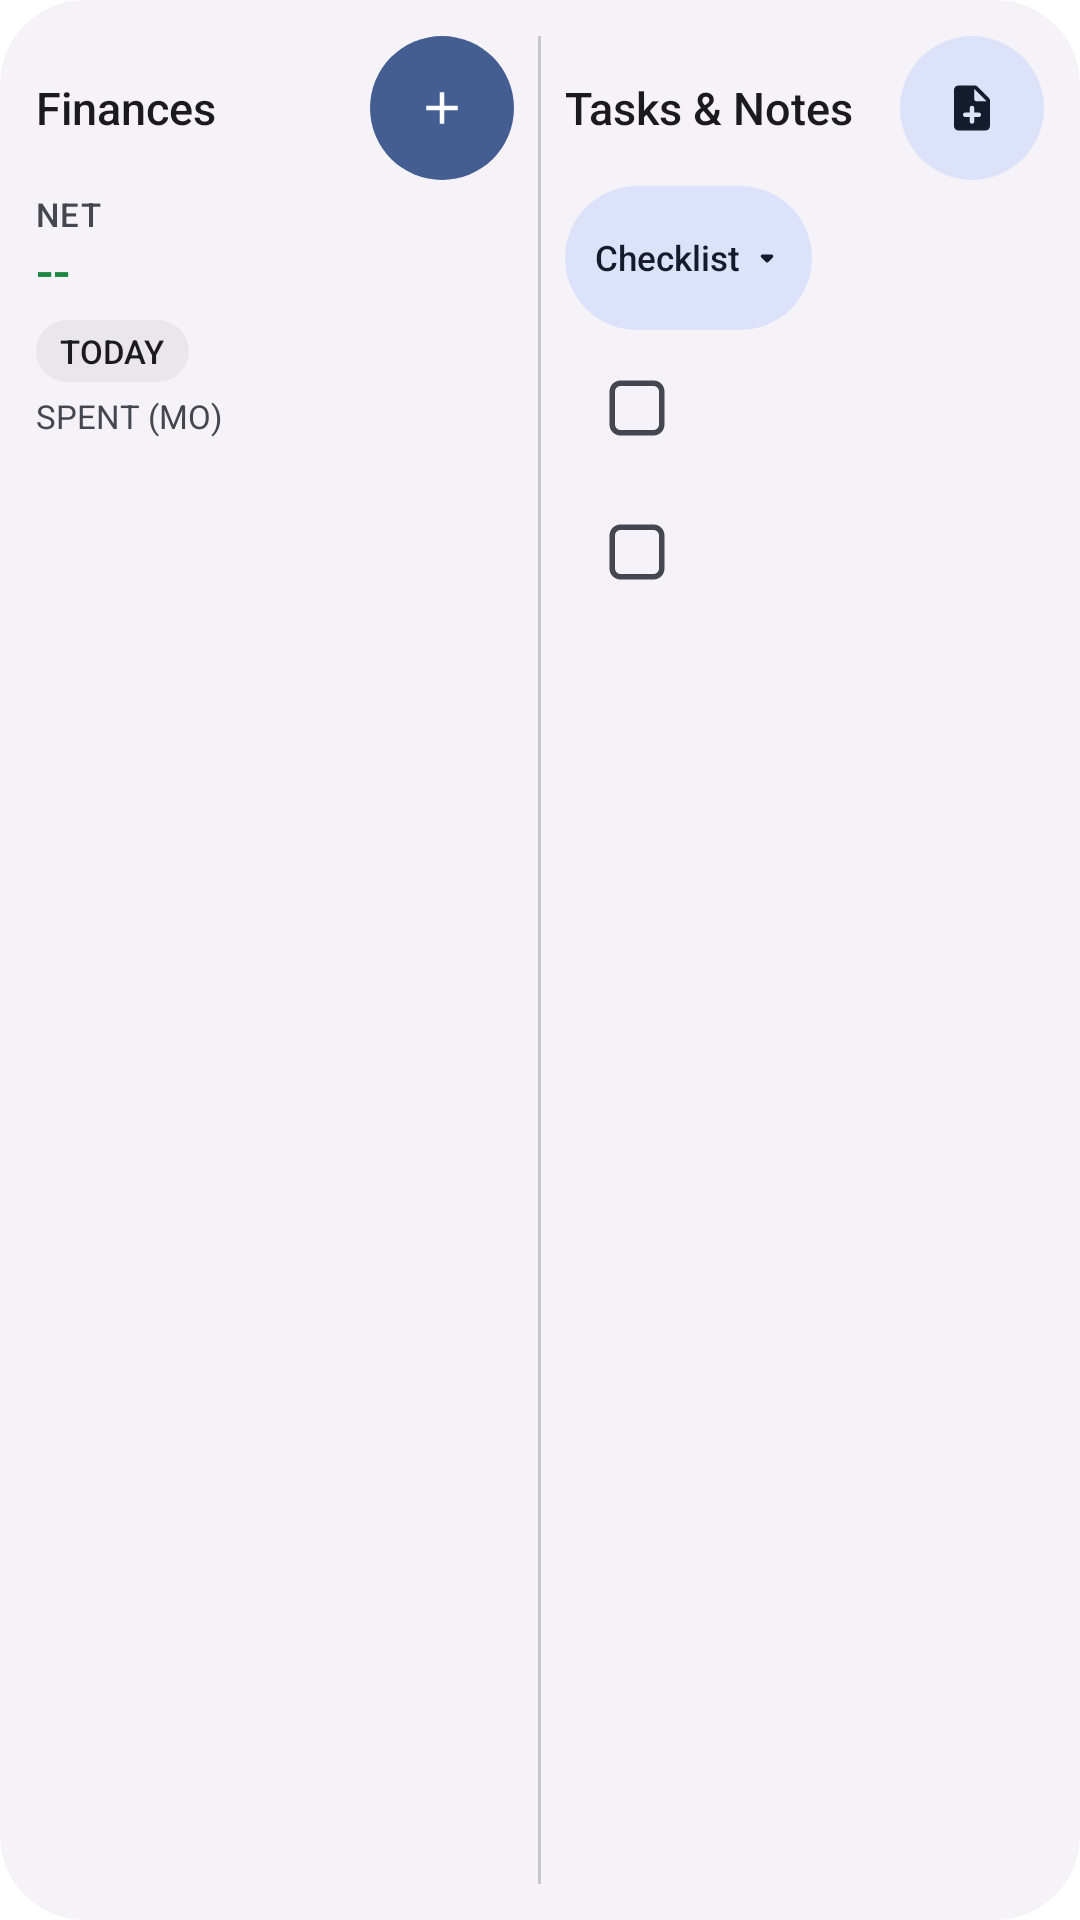

This screen was rendered from an Android layout file. Write that file and the resources it references.
<!-- AndroidManifest.xml: fallback theme Theme.MaterialComponents.DayNight.NoActionBar -->
<!-- res/layout/unified_widget_layout.xml -->
<?xml version="1.0" encoding="utf-8"?>
<LinearLayout xmlns:android="http://schemas.android.com/apk/res/android"
    android:id="@android:id/background"
    android:layout_width="match_parent"
    android:layout_height="match_parent"
    android:background="@drawable/widget_background_shape"
    android:baselineAligned="false"
    android:clipToOutline="true"
    android:orientation="horizontal"
    android:paddingStart="12dp"
    android:paddingEnd="12dp"
    android:paddingTop="12dp"
    android:paddingBottom="12dp">

    
    <LinearLayout
        android:id="@+id/unified_finance_section"
        android:layout_width="0dp"
        android:layout_height="match_parent"
        android:layout_weight="1"
        android:clickable="true"
        android:focusable="true"
        android:orientation="vertical">

        
        <LinearLayout
            android:layout_width="match_parent"
            android:layout_height="wrap_content"
            android:gravity="center_vertical"
            android:orientation="horizontal">

            <TextView
                android:layout_width="wrap_content"
                android:layout_height="wrap_content"
                android:fontFamily="sans-serif-medium"
                android:maxLines="1"
                android:text="@string/widget_finance_label"
                android:textColor="@color/widget_text_primary"
                android:textSize="15sp" />

            <FrameLayout
                android:layout_width="0dp"
                android:layout_height="0dp"
                android:layout_weight="1" />

            
            <FrameLayout
                android:id="@+id/unified_btn_add_tx"
                android:layout_width="48dp"
                android:layout_height="48dp"
                android:minWidth="48dp"
                android:minHeight="48dp"
                android:background="@drawable/widget_cta_primary_shape"
                android:clickable="true"
                android:focusable="true">

                <ImageView
                    android:layout_width="18dp"
                    android:layout_height="18dp"
                    android:layout_gravity="center"
                    android:contentDescription="@string/widget_add_transaction"
                    android:src="@drawable/ic_add_small"
                    android:tint="@color/widget_on_primary" />
            </FrameLayout>
        </LinearLayout>

        
        <TextView
            android:layout_width="wrap_content"
            android:layout_height="wrap_content"
            android:layout_marginTop="4dp"
            android:fontFamily="sans-serif-medium"
            android:letterSpacing="0.03"
            android:maxLines="1"
            android:text="@string/widget_net_label"
            android:textColor="@color/widget_text_secondary"
            android:textSize="11sp" />

        <TextView
            android:id="@+id/unified_net_balance"
            android:layout_width="match_parent"
            android:layout_height="24dp"
            android:autoSizeMaxTextSize="18sp"
            android:autoSizeMinTextSize="11sp"
            android:autoSizeStepGranularity="1sp"
            android:autoSizeTextType="uniform"
            android:fontFamily="sans-serif-medium"
            android:fontFeatureSettings="tnum"
            android:maxLines="1"
            android:text="--"
            android:textColor="@color/widget_income"
            android:textSize="18sp" />

        
        <TextView
            android:id="@+id/unified_today_spent"
            android:layout_width="wrap_content"
            android:layout_height="wrap_content"
            android:layout_marginTop="4dp"
            android:background="@drawable/widget_badge_tonal_shape"
            android:ellipsize="end"
            android:fontFamily="sans-serif-medium"
            android:fontFeatureSettings="tnum"
            android:maxLines="1"
            android:paddingStart="8dp"
            android:paddingEnd="8dp"
            android:paddingTop="3dp"
            android:paddingBottom="3dp"
            android:text="@string/widget_today_label"
            android:textColor="@color/widget_text_primary"
            android:textSize="11sp" />

        <TextView
            android:id="@+id/unified_month_spent"
            android:layout_width="wrap_content"
            android:layout_height="wrap_content"
            android:layout_marginTop="4dp"
            android:ellipsize="end"
            android:fontFamily="sans-serif"
            android:fontFeatureSettings="tnum"
            android:maxLines="1"
            android:text="@string/widget_spent_month_label"
            android:textColor="@color/widget_text_secondary"
            android:textSize="11sp" />
    </LinearLayout>

    
    <FrameLayout
        android:layout_width="1dp"
        android:layout_height="match_parent"
        android:layout_marginStart="8dp"
        android:layout_marginEnd="8dp"
        android:background="@color/widget_divider" />

    
    <LinearLayout
        android:id="@+id/unified_notes_section"
        android:layout_width="0dp"
        android:layout_height="match_parent"
        android:layout_weight="1"
        android:clickable="true"
        android:focusable="true"
        android:orientation="vertical">

        
        <LinearLayout
            android:layout_width="match_parent"
            android:layout_height="wrap_content"
            android:gravity="center_vertical"
            android:orientation="horizontal">

            <TextView
                android:layout_width="wrap_content"
                android:layout_height="wrap_content"
                android:fontFamily="sans-serif-medium"
                android:maxLines="1"
                android:text="@string/widget_todo_label"
                android:textColor="@color/widget_text_primary"
                android:textSize="15sp" />

            <FrameLayout
                android:layout_width="0dp"
                android:layout_height="0dp"
                android:layout_weight="1" />

            
            <FrameLayout
                android:id="@+id/unified_btn_new_note"
                android:layout_width="48dp"
                android:layout_height="48dp"
                android:minWidth="48dp"
                android:minHeight="48dp"
                android:background="@drawable/widget_cta_secondary_shape"
                android:clickable="true"
                android:focusable="true">

                <ImageView
                    android:layout_width="18dp"
                    android:layout_height="18dp"
                    android:layout_gravity="center"
                    android:contentDescription="@string/widget_new_note"
                    android:src="@drawable/ic_note_add_rounded"
                    android:tint="@color/widget_on_secondary_container" />
            </FrameLayout>
        </LinearLayout>

        
        <LinearLayout
            android:id="@+id/unified_list_selector"
            android:layout_width="wrap_content"
            android:layout_height="48dp"
            android:minHeight="48dp"
            android:layout_marginTop="2dp"
            android:background="@drawable/widget_cta_secondary_shape"
            android:clickable="true"
            android:focusable="true"
            android:gravity="center_vertical"
            android:orientation="horizontal"
            android:paddingStart="10dp"
            android:paddingEnd="8dp">

            <TextView
                android:id="@+id/unified_note_title"
                android:layout_width="wrap_content"
                android:layout_height="wrap_content"
                android:ellipsize="end"
                android:fontFamily="sans-serif-medium"
                android:maxLines="1"
                android:maxWidth="110dp"
                android:text="@string/widget_checklist_fallback"
                android:textColor="@color/widget_on_secondary_container"
                android:textSize="11.5sp" />

            <ImageView
                android:layout_width="14dp"
                android:layout_height="14dp"
                android:layout_marginStart="2dp"
                android:contentDescription="@string/widget_picker_title"
                android:src="@drawable/ic_arrow_drop_down"
                android:tint="@color/widget_on_secondary_container" />
        </LinearLayout>

        
        <LinearLayout
            android:id="@+id/unified_task_1_container"
            android:layout_width="match_parent"
            android:layout_height="wrap_content"
            android:minHeight="48dp"
            android:layout_marginTop="2dp"
            android:gravity="center_vertical"
            android:orientation="horizontal">

            <ImageView
                android:id="@+id/unified_task_1_check"
                android:layout_width="48dp"
                android:layout_height="48dp"
                android:padding="13dp"
                android:clickable="true"
                android:focusable="true"
                android:contentDescription="@string/widget_new_task"
                android:src="@drawable/ic_checkbox_unchecked" />

            <TextView
                android:id="@+id/unified_task_1_text"
                android:layout_width="wrap_content"
                android:layout_height="wrap_content"
                android:ellipsize="end"
                android:fontFamily="sans-serif"
                android:maxLines="1"
                android:textColor="@color/widget_text_secondary"
                android:textSize="11.5sp" />
        </LinearLayout>

        
        <LinearLayout
            android:id="@+id/unified_task_2_container"
            android:layout_width="match_parent"
            android:layout_height="wrap_content"
            android:minHeight="48dp"
            android:gravity="center_vertical"
            android:orientation="horizontal">

            <ImageView
                android:id="@+id/unified_task_2_check"
                android:layout_width="48dp"
                android:layout_height="48dp"
                android:padding="13dp"
                android:clickable="true"
                android:focusable="true"
                android:contentDescription="@string/widget_new_task"
                android:src="@drawable/ic_checkbox_unchecked" />

            <TextView
                android:id="@+id/unified_task_2_text"
                android:layout_width="wrap_content"
                android:layout_height="wrap_content"
                android:ellipsize="end"
                android:fontFamily="sans-serif"
                android:maxLines="1"
                android:textColor="@color/widget_text_secondary"
                android:textSize="11.5sp" />
        </LinearLayout>

        
        <TextView
            android:id="@+id/unified_notes_empty"
            android:layout_width="match_parent"
            android:layout_height="wrap_content"
            android:layout_marginTop="6dp"
            android:fontFamily="sans-serif"
            android:text="@string/widget_no_pending_tasks"
            android:textColor="@color/widget_text_secondary"
            android:textSize="11.5sp"
            android:visibility="gone" />
    </LinearLayout>
</LinearLayout>
<!-- resources referenced by this layout -->
<resources>
  <color name="widget_divider">#E7E0EC</color>
  <color name="widget_income">#1B873F</color>
  <color name="widget_on_primary">#FFFFFF</color>
  <color name="widget_on_secondary_container">#1D192B</color>
  <color name="widget_text_primary">#1C1B1F</color>
  <color name="widget_text_secondary">#49454F</color>
  <!-- drawable ic_add_small (drawable) -->
  <vector xmlns:android="http://schemas.android.com/apk/res/android"
      android:width="24dp"
      android:height="24dp"
      android:viewportWidth="24"
      android:viewportHeight="24">
    <path
        android:fillColor="@color/widget_on_primary_container"
        android:pathData="M19,13h-6v6h-2v-6H5v-2h6V5h2v6h6v2z" />
  </vector>
  <!-- drawable ic_arrow_drop_down (drawable) -->
  <vector xmlns:android="http://schemas.android.com/apk/res/android"
      android:width="20dp"
      android:height="20dp"
      android:viewportWidth="24"
      android:viewportHeight="24">
      <path
          android:fillColor="@color/widget_on_secondary_container"
          android:pathData="M8.71,11.71l2.59,2.59c0.39,0.39 1.02,0.39 1.41,0l2.59,-2.59c0.63,-0.63 0.18,-1.71 -0.71,-1.71H9.41c-0.89,0 -1.33,1.08 -0.7,1.71z" />
  </vector>
  <!-- drawable ic_checkbox_unchecked (drawable) -->
  <vector xmlns:android="http://schemas.android.com/apk/res/android"
      android:width="24dp"
      android:height="24dp"
      android:viewportWidth="24"
      android:viewportHeight="24">
    <path
        android:strokeColor="@color/widget_text_secondary"
        android:strokeWidth="2"
        android:strokeLineCap="round"
        android:strokeLineJoin="round"
        android:pathData="M18,3 H6 C4.34,3 3,4.34 3,6 v12 c0,1.66 1.34,3 3,3 h12 c1.66,0 3,-1.34 3,-3 V6 C21,4.34 19.66,3 18,3 Z" />
  </vector>
  <!-- drawable widget_background_shape (drawable) -->
  <?xml version="1.0" encoding="utf-8"?>
  <shape xmlns:android="http://schemas.android.com/apk/res/android">
      <solid android:color="@color/widget_background" />
      <corners android:radius="@dimen/widget_outer_radius" />
  </shape>
  <!-- drawable widget_badge_tonal_shape (drawable) -->
  <?xml version="1.0" encoding="utf-8"?>
  <shape xmlns:android="http://schemas.android.com/apk/res/android">
      <solid android:color="@color/widget_subcard" />
      <corners android:radius="100dp" />
  </shape>
  <!-- drawable widget_cta_primary_shape (drawable) -->
  <?xml version="1.0" encoding="utf-8"?>
  <shape xmlns:android="http://schemas.android.com/apk/res/android">
      <solid android:color="@color/widget_primary" />
      <corners android:radius="100dp" />
  </shape>
  <!-- drawable widget_cta_secondary_shape (drawable) -->
  <?xml version="1.0" encoding="utf-8"?>
  <shape xmlns:android="http://schemas.android.com/apk/res/android">
      <solid android:color="@color/widget_secondary_container" />
      <corners android:radius="100dp" />
  </shape>
  <string name="widget_add_transaction">Add Transaction</string>
  <string name="widget_checklist_fallback">Checklist</string>
  <string name="widget_finance_label">Finances</string>
  <string name="widget_net_label">NET</string>
  <string name="widget_new_note">New Note</string>
  <string name="widget_new_task">New Task</string>
  <string name="widget_no_pending_tasks">No pending tasks</string>
  <string name="widget_picker_title">Select Checklist</string>
  <string name="widget_spent_month_label">SPENT (MO)</string>
  <string name="widget_today_label">TODAY</string>
  <string name="widget_todo_label">Tasks &amp; Notes</string>
  <color name="widget_on_primary_container">#21005D</color>
  <color name="widget_background">#FDFCFF</color>
  <dimen name="widget_outer_radius">24dp</dimen>
  <color name="widget_subcard">#F3F2F8</color>
  <color name="widget_primary">#6750A4</color>
  <color name="widget_secondary_container">#E8DEF8</color>
</resources>
